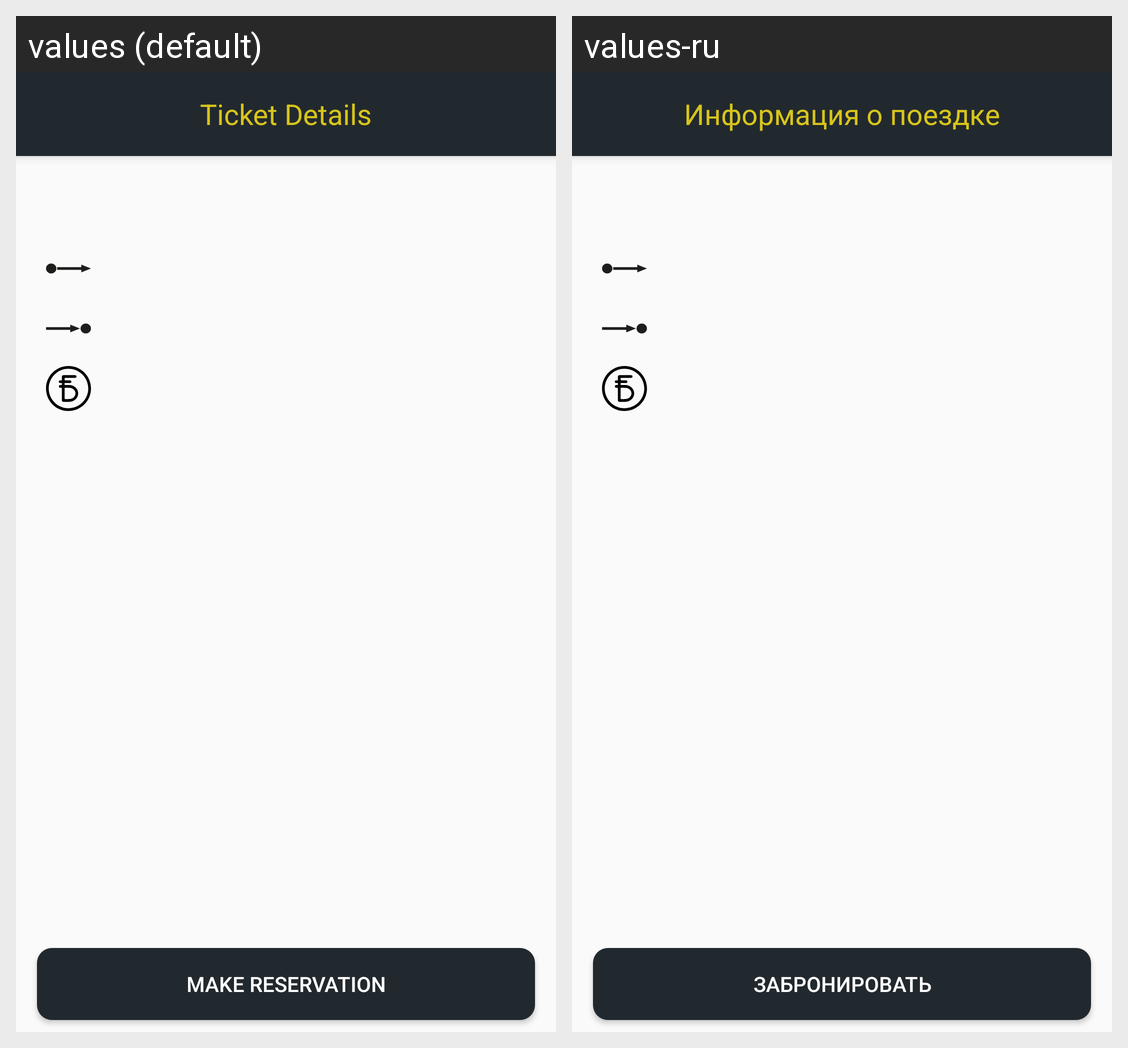

Locale-by-locale string values for the Android screen shown in this grid:
Android screen res/layout/ticket_detail_fragment.xml rendered under 2 locales, left to right: values (default), values-ru. Device: Nexus 5 (rendered at 1080×1920; each locale shown at half size, 540×960, under a caption strip naming it); theme AppTheme.
Strings drawn on this screen, with the default value and each locale's value (text and hints the layout hard-codes, and strings that could not be matched under every locale, appear in the picture but are not listed):

toolbar_title_ticket_detail
  values: Ticket Details
  values-ru: Информация о поездке

make_reservation
  values: Make reservation
  values-ru: Забронировать
